Run: headless pygame with SDL's dummy video driver; simulated clock (each Clock.tick advances the game by its frame time, no real sleeping); random seed 0; keys injected as events and as key.get_pressed() state; mouse plan: one left click at the window centre at the start of phase 2, then a move to the lower-right quarter at the start of phase 3.
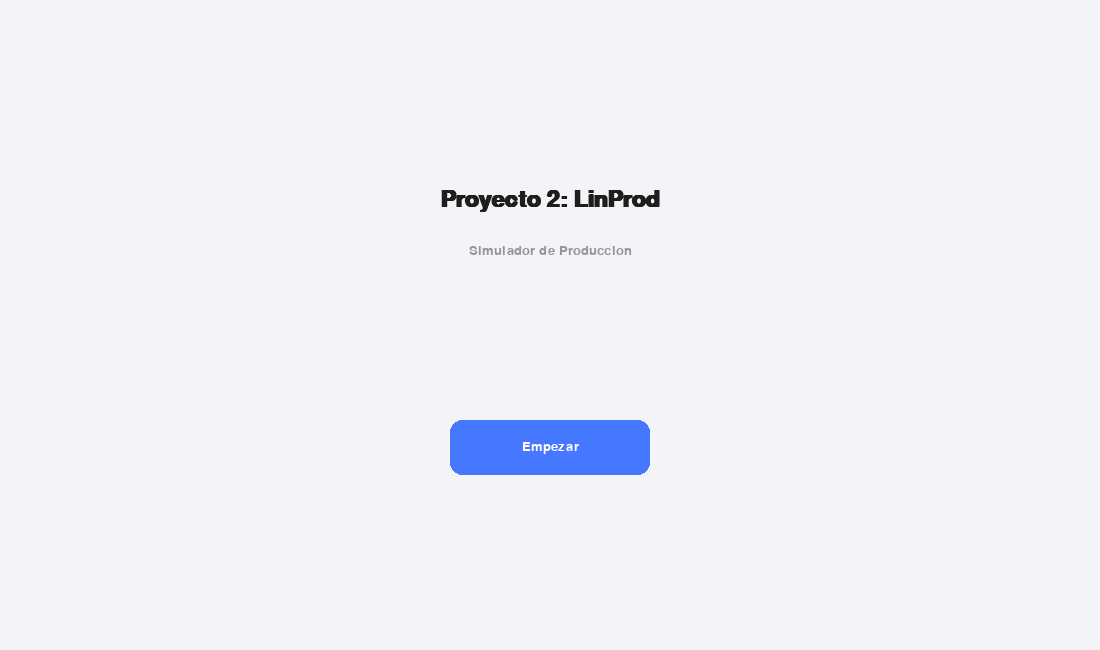
Frame 1 of 4 · flips 1–60 · no input
Frame 2 of 4 · flips 61–180 · clicked the window centre · tapped SPACE, RETURN · held RIGHT (→), D · screen unchanged from frame 1, image omitted
Frame 3 of 4 · flips 181–300 · moved the mouse to the lower-right quarter · held DOWN (↓), S · screen unchanged from frame 2, image omitted
Frame 4 of 4 · flips 301–420 · held LEFT (←), A, UP (↑), W · screen unchanged from frame 3, image omitted

The pygame program that drew these frames:

import pygame
import sys

pygame.init()

# =========================================
# CONFIGURACION GENERAL
# =========================================
WIDTH = 1100
HEIGHT = 650

screen = pygame.display.set_mode((WIDTH, HEIGHT))
pygame.display.set_caption("LinProd")

clock = pygame.time.Clock()

# =========================================
# TIEMPO SIMULACION
# =========================================
simulation_time = 0

# =========================================
# COLORES
# =========================================
BG_COLOR = (242, 244, 248)

WHITE = (255, 255, 255)
BLACK = (30, 30, 30)

GRAY = (150, 150, 150)
LIGHT_GRAY = (230, 230, 230)

BLUE = (70, 120, 255)
GREEN = (0, 180, 120)
RED = (200, 70, 70)
ORANGE = (230, 140, 40)

# =========================================
# COLORES PRODUCTOS
# =========================================
PRODUCT_COLORS = {
    "P1": (70, 120, 255),
    "P2": (255, 80, 80),
    "P3": (80, 200, 120),
    "P4": (255, 170, 60),
    "P5": (180, 80, 255),
    "P6": (255, 120, 180),
    "P7": (80, 220, 220),
    "P8": (255, 220, 80),
    "P9": (120, 255, 120),
    "P10": (120, 120, 255),
    "P11": (255, 150, 80),
    "P12": (180, 180, 180)
}

# =========================================
# FUENTES
# =========================================
TITLE_FONT = pygame.font.SysFont("Montserrat", 34, bold=True)
TEXT_FONT = pygame.font.SysFont("Montserrat", 20)
SMALL_FONT = pygame.font.SysFont("Montserrat", 16)

def draw_header(surface, text, y=0, height=150):
    # barra más compacta
    pygame.draw.rect(
        surface,
        WHITE,
        (0, y, WIDTH, height)
    )

    pygame.draw.line(
        surface,
        LIGHT_GRAY,
        (0, y + height),
        (WIDTH, y + height),
        2
    )

    # texto centrado más “pegado” a la barra
    title = TITLE_FONT.render(text, True, BLACK)
    title_rect = title.get_rect(center=(WIDTH // 2, y + height // 2 + 1))

    surface.blit(title, title_rect)

# =========================================
# BOTON
# =========================================
class Button:

    def __init__(self, x, y, width, height, text):

        self.rect = pygame.Rect(x, y, width, height)

        self.text = text

    def draw(self, surface):

        pygame.draw.rect(
            surface,
            BLUE,
            self.rect,
            border_radius=12
        )

        text_surface = TEXT_FONT.render(
            self.text,
            True,
            WHITE
        )

        text_rect = text_surface.get_rect(
            center=self.rect.center
        )

        surface.blit(text_surface, text_rect)

    def is_clicked(self, event):

        if event.type == pygame.MOUSEBUTTONDOWN:

            if self.rect.collidepoint(event.pos):
                return True

        return False

# =========================================
# CELDA SIMULACION
# =========================================
class SimulationCell:

    def __init__(self, x, y, tarea, tiempo, cola, procesando):

        self.x = x
        self.y = y

        self.tarea = tarea
        self.tiempo = tiempo

        self.cola = cola
        self.procesando = procesando

        self.width = 230
        self.height = 150

    def draw(self, surface):

        rect = pygame.Rect(
            self.x,
            self.y,
            self.width,
            self.height
        )

        # SOMBRA
        shadow = pygame.Rect(
            self.x + 4,
            self.y + 4,
            self.width,
            self.height
        )

        pygame.draw.rect(
            surface,
            (210, 210, 210),
            shadow,
            border_radius=14
        )

        # PANEL
        pygame.draw.rect(
            surface,
            WHITE,
            rect,
            border_radius=14
        )

        pygame.draw.rect(
            surface,
            LIGHT_GRAY,
            rect,
            width=2,
            border_radius=14
        )

        # =========================
        # TITULO
        # =========================
        title = TEXT_FONT.render(
            self.tarea,
            True,
            BLACK
        )

        surface.blit(
            title,
            (self.x + 15, self.y + 12)
        )

        # =========================
        # TIEMPO
        # =========================
        tp_text = SMALL_FONT.render(
            f"Tiempo: {self.tiempo}",
            True,
            GRAY
        )

        surface.blit(
            tp_text,
            (self.x + 15, self.y + 38)
        )

        # =========================
        # COLA
        # =========================
        cola_title = SMALL_FONT.render(
            "Cola",
            True,
            BLACK
        )

        surface.blit(
            cola_title,
            (self.x + 20, self.y + 70)
        )

        for i, producto in enumerate(self.cola):

            color = PRODUCT_COLORS.get(
                producto,
                BLUE
            )

            pygame.draw.circle(
                surface,
                color,
                (
                    self.x + 35 + (i * 28),
                    self.y + 105
                ),
                10
            )

        # =========================
        # PROCESANDO
        # =========================
        process_title = SMALL_FONT.render(
            "Procesando",
            True,
            BLACK
        )

        surface.blit(
            process_title,
            (self.x + 120, self.y + 70)
        )

        process_rect = pygame.Rect(
            self.x + 120,
            self.y + 90,
            70,
            35
        )

        pygame.draw.rect(
            surface,
            LIGHT_GRAY,
            process_rect,
            border_radius=10
        )

        pygame.draw.rect(
            surface,
            GRAY,
            process_rect,
            width=2,
            border_radius=10
        )

        if self.procesando:

            process_color = PRODUCT_COLORS.get(
                self.procesando,
                BLUE
            )
            
            pygame.draw.circle(
                surface,
                process_color,
                process_rect.center,
                12
            )

# =========================================
# ESCENAS
# =========================================
scene = "menu"

# =========================================
# BOTONES
# =========================================
start_button = Button(
    450,
    420,
    200,
    55,
    "Empezar"
)

simulation_button = Button(
    400,
    500,
    300,
    55,
    "Iniciar Simulacion"
)

report_button = Button(
    860,
    570,
    180,
    45,
    "Reporte"
)

back_button = Button(
    40,
    570,
    160,
    45,
    "Volver"
)

# =========================================
# DATOS MOCK
# =========================================
cells = [

    # FILA 1
    SimulationCell(
        180,
        160,
        "Tarea 1",
        2,
        ["P1", "P2", "P3"],
        "P4"
    ),

    SimulationCell(
        430,
        160,
        "Tarea 2",
        1,
        ["P5"],
        "P6"
    ),

    SimulationCell(
        680,
        160,
        "Tarea 3",
        3,
        [],
        "P7"
    ),

    # FILA 2
    SimulationCell(
        180,
        380,
        "Tarea 1",
        2,
        ["P8"],
        "P9"
    ),

    SimulationCell(
        430,
        380,
        "Tarea 2",
        1,
        ["P10", "P11"],
        None
    ),

    SimulationCell(
        680,
        380,
        "Tarea 3",
        4,
        [],
        "P12"
    )
]

# =========================================
# EVENTO TIEMPO
# =========================================
TIME_EVENT = pygame.USEREVENT + 1

pygame.time.set_timer(
    TIME_EVENT,
    1000
)

# =========================================
# LOOP PRINCIPAL
# =========================================
running = True

while running:

    # =====================================
    # EVENTOS
    # =====================================
    for event in pygame.event.get():

        if event.type == pygame.QUIT:
            running = False

        # CONTADOR CICLOS
        if event.type == TIME_EVENT:

            if scene == "simulation":
                simulation_time += 1

        # MENU
        if scene == "menu":

            if start_button.is_clicked(event):
                scene = "config"

        # CONFIG
        elif scene == "config":

            if simulation_button.is_clicked(event):
                scene = "simulation"

        # SIMULATION
        elif scene == "simulation":

            if report_button.is_clicked(event):
                scene = "report"

        # REPORT
        elif scene == "report":

            if back_button.is_clicked(event):
                scene = "menu"

    # =====================================
    # FONDO
    # =====================================
    screen.fill(BG_COLOR)

    # =====================================
    # MENU
    # =====================================
    if scene == "menu":

        title = TITLE_FONT.render(
            "Proyecto 2: LinProd",
            True,
            BLACK
        )

        subtitle = TEXT_FONT.render(
            "Simulador de Produccion",
            True,
            GRAY
        )

        title_rect = title.get_rect(center=(WIDTH // 2, 200))
        subtitle_rect = subtitle.get_rect(center=(WIDTH // 2, 250))

        screen.blit(title, title_rect)
        screen.blit(subtitle, subtitle_rect)

        start_button.draw(screen)

    # =====================================
    # CONFIG
    # =====================================
    elif scene == "config":
        #title = TITLE_FONT.render("Configuracion", True, BLACK)
        #title_rect = title.get_rect(center=(WIDTH // 2, 90))
        #screen.blit(title, title_rect)
        draw_header(screen, "Configuracion")

        info1 = TEXT_FONT.render(
            "Cantidad de productos: 12",
            True,
            BLACK
        )

        info2 = TEXT_FONT.render(
            "Procesos: 2",
            True,
            BLACK
        )

        info3 = TEXT_FONT.render(
            "Tareas por proceso: 3",
            True,
            BLACK
        )

        screen.blit(info1, (350, 220))
        screen.blit(info2, (350, 270))
        screen.blit(info3, (350, 320))

        simulation_button.draw(screen)

    # =====================================
    # SIMULACION
    # =====================================
    elif scene == "simulation":

        pygame.draw.rect(
            screen,
            WHITE,
            (0, 0, WIDTH, 70)
        )

        pygame.draw.line(
            screen,
            LIGHT_GRAY,
            (0, 70),
            (WIDTH, 70),
            2
        )
        title = TITLE_FONT.render(
            "Simulacion de Produccion",
            True,
            BLACK
        )

        title_rect = title.get_rect(midleft=(30, 35))

        screen.blit(title, title_rect)

        # CONTADOR CICLOS
        cycle_text = TEXT_FONT.render(
            f"Ciclo {simulation_time}",
            True,
            BLUE
        )

        cycle_rect = cycle_text.get_rect(midright=(WIDTH - 40, 35))
        screen.blit(cycle_text, cycle_rect)

        # CABECERAS COLUMNAS
        headers = [
            "Tarea 1",
            "Tarea 2",
            "Tarea 3"
        ]

        for i, header in enumerate(headers):

            text = TEXT_FONT.render(
                header,
                True,
                BLACK
            )

            screen.blit(
                text,
                (235 + (i * 250), 115)
            )

        # FILAS
        process1 = TEXT_FONT.render(
            "Proceso 1",
            True,
            BLACK
        )

        process2 = TEXT_FONT.render(
            "Proceso 2",
            True,
            BLACK
        )

        screen.blit(process1, (40, 210))
        screen.blit(process2, (40, 400))

        # CELDAS
        for cell in cells:
            cell.draw(screen)

        report_button.draw(screen)

    # =====================================
    # REPORTE
    # =====================================
    elif scene == "report":

        title = TITLE_FONT.render("Reporte Final", True, BLACK)
        title_rect = title.get_rect(center=(WIDTH // 2, 90))
        screen.blit(title, title_rect)

        #draw_header(screen, "Reporte Final")

        stat1 = TEXT_FONT.render(
            "Productos procesados: 12",
            True,
            BLACK
        )

        stat2 = TEXT_FONT.render(
            f"Tiempo total: {simulation_time} ciclos",
            True,
            BLACK
        )

        stat3 = TEXT_FONT.render(
            "Cuello de botella: Tarea 3",
            True,
            BLACK
        )

        screen.blit(stat1, (320, 220))
        screen.blit(stat2, (320, 280))
        screen.blit(stat3, (320, 340))

        back_button.draw(screen)

    # =====================================
    # ACTUALIZAR
    # =====================================
    pygame.display.update()

    clock.tick(60)

pygame.quit()
sys.exit()
